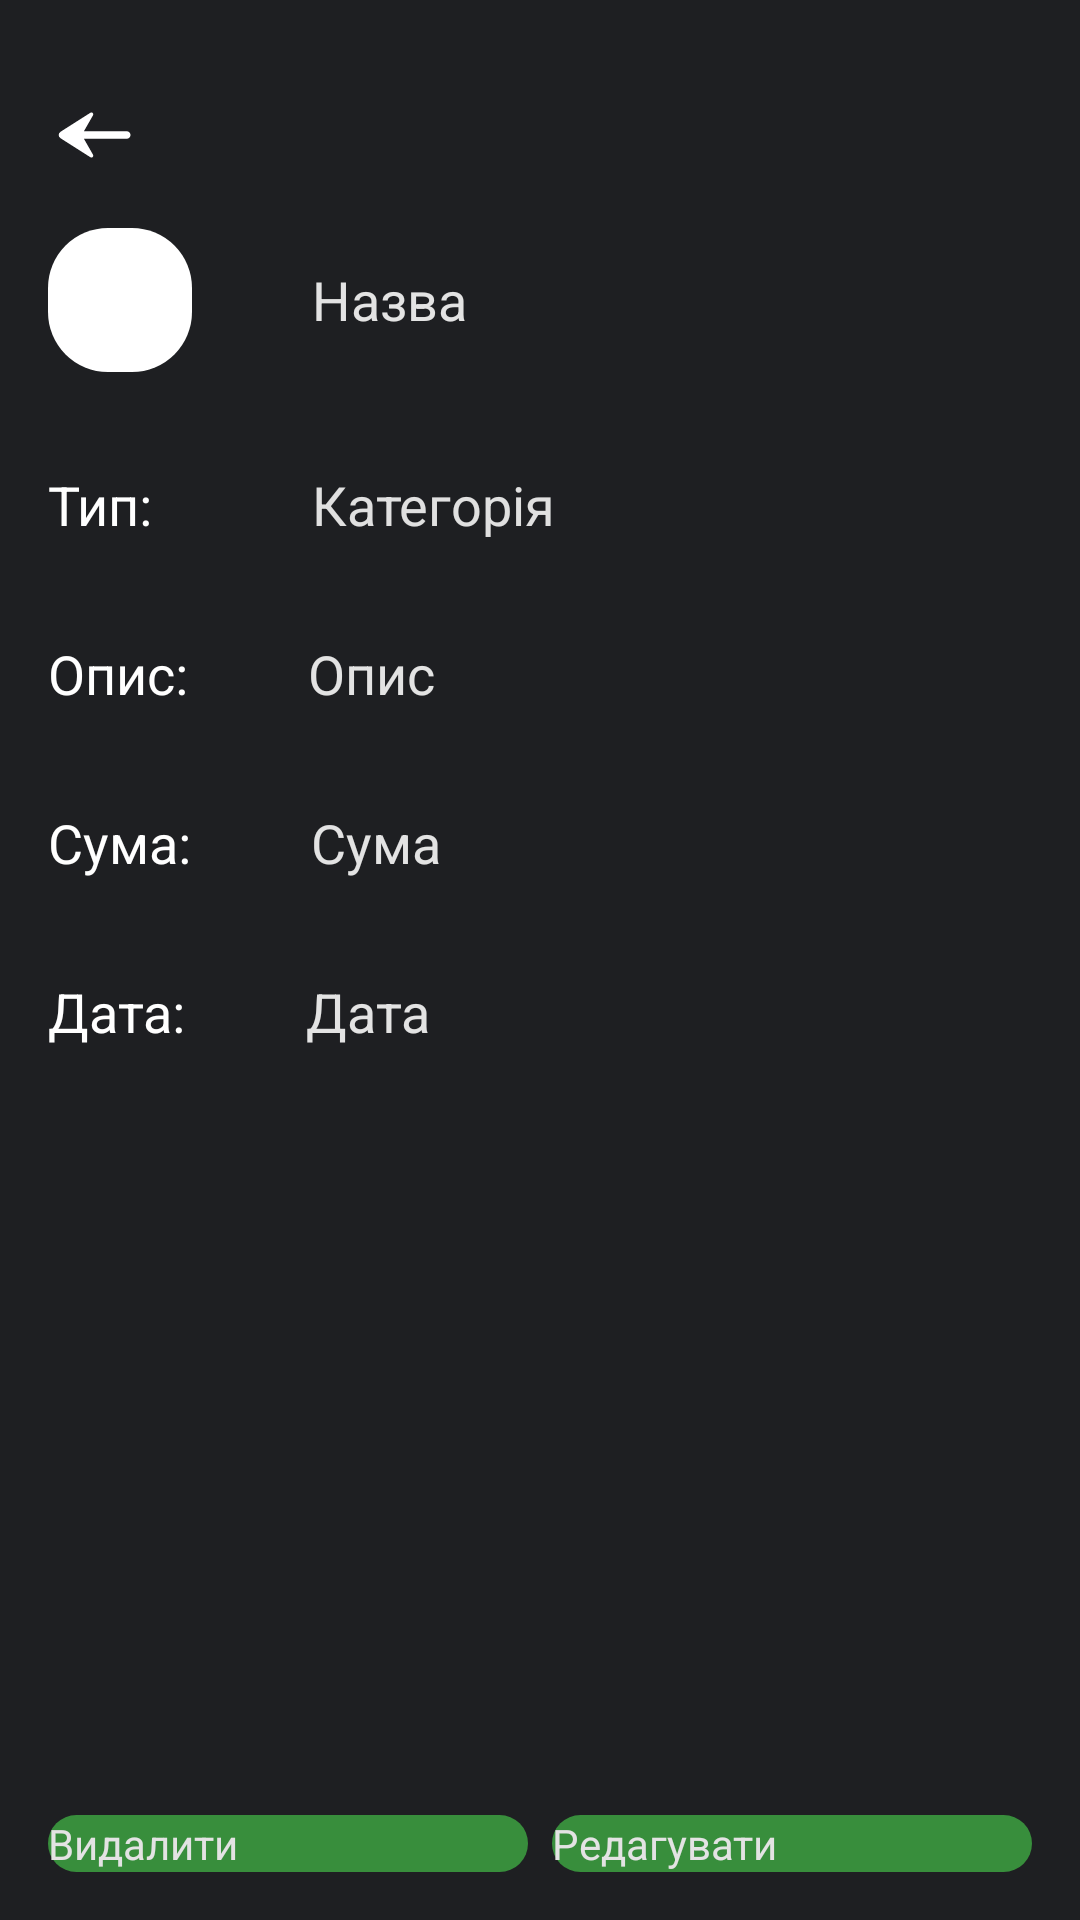

This screen was rendered from an Android layout file. Write that file and the resources it references.
<!-- AndroidManifest.xml: application theme Theme.Finance -->
<!-- res/layout/activity_transaciton_details.xml -->
<?xml version="1.0" encoding="utf-8"?>
<androidx.constraintlayout.widget.ConstraintLayout
    xmlns:android="http://schemas.android.com/apk/res/android"
    xmlns:app="http://schemas.android.com/apk/res-auto"
    android:id="@+id/main"
    android:layout_width="match_parent"
    android:layout_height="match_parent"
    android:background="@color/backgroundcolor">

    
    <ImageView
        android:id="@+id/backArrow"
        android:layout_width="30dp"
        android:layout_height="30dp"
        android:layout_marginStart="16dp"
        android:layout_marginTop="30dp"
        app:layout_constraintStart_toStartOf="parent"
        app:layout_constraintTop_toTopOf="parent"
        app:srcCompat="@drawable/back_arrow_white" />

    
    <LinearLayout
        android:id="@+id/linearLayout0"
        android:layout_width="0dp"
        android:layout_height="wrap_content"
        android:orientation="horizontal"
        android:padding="16dp"
        app:layout_constraintTop_toBottomOf="@id/backArrow"
        app:layout_constraintStart_toStartOf="parent"
        app:layout_constraintEnd_toEndOf="parent">

        <ImageView
            android:id="@+id/categoryIcon"
            android:layout_width="48dp"
            android:layout_height="48dp"
            android:layout_marginEnd="40dp"
            android:background="@drawable/ic_circle" />

        <TextView
            android:id="@+id/categoryName"
            android:layout_width="wrap_content"
            android:layout_height="wrap_content"
            android:text="Назва"
            android:layout_gravity="center"
            android:textColor="#e3e3e3"
            android:textSize="18sp" />
    </LinearLayout>

    
    <LinearLayout
        android:id="@+id/linearLayout"
        android:layout_width="0dp"
        android:layout_height="wrap_content"
        android:orientation="horizontal"
        android:padding="16dp"
        app:layout_constraintTop_toBottomOf="@id/linearLayout0"
        app:layout_constraintStart_toStartOf="parent"
        app:layout_constraintEnd_toEndOf="parent">

        <TextView
            android:layout_width="wrap_content"
            android:layout_height="wrap_content"
            android:layout_marginEnd="53dp"
            android:text="Тип:"
            android:textColor="@color/white"
            android:textSize="18sp" />

        <TextView
            android:id="@+id/detailCategory"
            android:layout_width="wrap_content"
            android:layout_height="wrap_content"
            android:text="Категорія"
            android:textColor="#E0E0E0"
            android:textSize="18sp" />
    </LinearLayout>

    
    <LinearLayout
        android:id="@+id/linearLayout2"
        android:layout_width="0dp"
        android:layout_height="wrap_content"
        android:orientation="horizontal"
        android:padding="16dp"
        app:layout_constraintTop_toBottomOf="@id/linearLayout"
        app:layout_constraintStart_toStartOf="parent"
        app:layout_constraintEnd_toEndOf="parent">

        <TextView
            android:layout_width="wrap_content"
            android:layout_height="wrap_content"
            android:layout_marginEnd="40dp"
            android:text="Опис:"
            android:textColor="@color/white"
            android:textSize="18sp" />

        <TextView
            android:id="@+id/detailDescription"
            android:layout_width="wrap_content"
            android:layout_height="wrap_content"
            android:text="Опис"
            android:textColor="#e3e3e3"
            android:textSize="18sp" />
    </LinearLayout>

    
    <LinearLayout
        android:id="@+id/linearLayout3"
        android:layout_width="0dp"
        android:layout_height="wrap_content"
        android:orientation="horizontal"
        android:padding="16dp"
        app:layout_constraintTop_toBottomOf="@id/linearLayout2"
        app:layout_constraintStart_toStartOf="parent"
        app:layout_constraintEnd_toEndOf="parent">

        <TextView
            android:layout_width="wrap_content"
            android:layout_height="wrap_content"
            android:layout_marginEnd="40dp"
            android:text="Сума:"
            android:textColor="@color/white"
            android:textSize="18sp" />

        <TextView
            android:id="@+id/detailAmount"
            android:layout_width="wrap_content"
            android:layout_height="wrap_content"
            android:text="Сума"
            android:textColor="#e3e3e3"
            android:textSize="18sp" />
    </LinearLayout>

    
    <LinearLayout
        android:id="@+id/linearLayout4"
        android:layout_width="0dp"
        android:layout_height="wrap_content"
        android:orientation="horizontal"
        android:padding="16dp"
        app:layout_constraintTop_toBottomOf="@id/linearLayout3"
        app:layout_constraintStart_toStartOf="parent"
        app:layout_constraintEnd_toEndOf="parent">

        <TextView
            android:layout_width="wrap_content"
            android:layout_height="wrap_content"
            android:layout_marginEnd="40dp"
            android:text="Дата:"
            android:textColor="@color/white"
            android:textSize="18sp" />

        <TextView
            android:id="@+id/detailDate"
            android:layout_width="wrap_content"
            android:layout_height="wrap_content"
            android:text="Дата"
            android:textColor="#e3e3e3"
            android:textSize="18sp" />
    </LinearLayout>

    
    <LinearLayout
        android:id="@+id/linearLayout8"
        android:layout_width="0dp"
        android:layout_height="wrap_content"
        android:orientation="horizontal"
        android:gravity="center"
        android:padding="16dp"
        app:layout_constraintStart_toStartOf="parent"
        app:layout_constraintEnd_toEndOf="parent"
        app:layout_constraintBottom_toBottomOf="parent">

        <Button
            android:id="@+id/deleteButton"
            android:layout_width="0dp"
            android:layout_height="wrap_content"
            android:layout_marginEnd="8dp"
            android:layout_weight="1"
            android:text="Видалити"
            android:backgroundTint="@color/active_color"
            android:textColor="#e3e3e3" />

        <Button
            android:id="@+id/editButton"
            android:layout_width="0dp"
            android:layout_height="wrap_content"
            android:layout_weight="1"
            android:text="Редагувати"
            android:backgroundTint="@color/active_color"
            android:textColor="#e3e3e3" />
    </LinearLayout>

</androidx.constraintlayout.widget.ConstraintLayout>
<!-- resources referenced by this layout -->
<resources>
  <color name="active_color">#388E3C</color>
  <color name="backgroundcolor">#1e1f22</color>
  <color name="white">#FFFFFFFF</color>
  <!-- drawable back_arrow_white (drawable) -->
  <vector xmlns:android="http://schemas.android.com/apk/res/android" android:height="24dp" android:tint="#FFFFFF" android:viewportHeight="960" android:viewportWidth="960" android:width="24dp">
        
      <path android:fillColor="@android:color/white" android:pathData="M383,520L480,690Q488,704 477,714.5Q466,725 452,717L133,514Q114,502 114,480Q114,458 133,446L452,243Q466,235 477,245.5Q488,256 480,270L383,440L840,440Q857,440 868.5,451.5Q880,463 880,480Q880,497 868.5,508.5Q857,520 840,520L383,520Z"/>
      
  </vector>
  <!-- drawable ic_circle (drawable) -->
  <?xml version="1.0" encoding="utf-8"?>
  <shape xmlns:android="http://schemas.android.com/apk/res/android">
      <solid android:color="#FFF" />
      <corners android:radius="20dp" />
  </shape>
  <style name="Theme.Finance" parent="Base.Theme.Finance" />
  <style name="Base.Theme.Finance" parent="Theme.Material3.DayNight.NoActionBar">
          
          
          <item name="buttonStyle">@style/CustomButtonStyle</item>
      </style>
  <style name="CustomButtonStyle">
          <item name="android:background">@drawable/description_background</item>
      </style>
  <!-- drawable description_background (drawable) -->
  <?xml version="1.0" encoding="utf-8"?>
  <shape xmlns:android="http://schemas.android.com/apk/res/android">
      <solid android:color="#1e1f22" />
      <corners android:radius="10dp" />
  </shape>
</resources>
